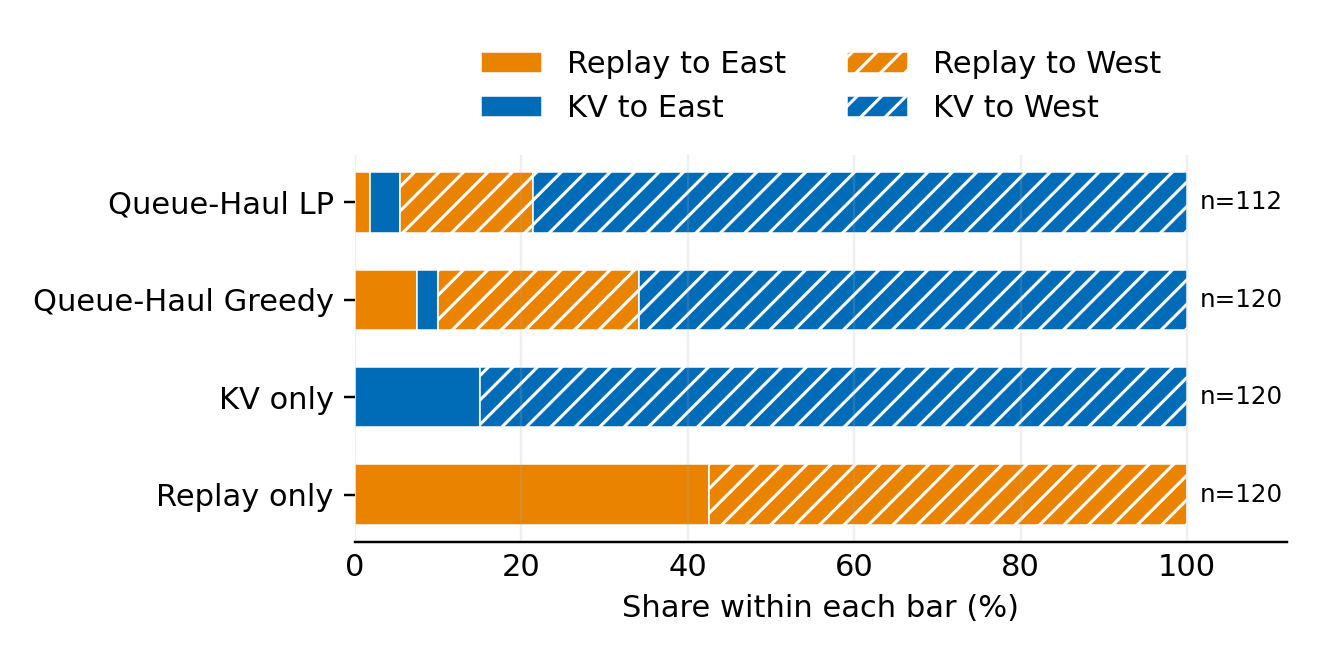

The file beside this chart, header and first rows:
label, total, site, method, count, share_percent
Queue-Haul LP, 112, east, replay, 2, 1.786
Queue-Haul LP, 112, east, kv_transfer, 4, 3.571
Queue-Haul LP, 112, west, replay, 18, 16.07
Queue-Haul LP, 112, west, kv_transfer, 88, 78.57
Queue-Haul Greedy, 120, east, replay, 9, 7.5
Queue-Haul Greedy, 120, east, kv_transfer, 3, 2.5
Queue-Haul Greedy, 120, west, replay, 29, 24.17
Queue-Haul Greedy, 120, west, kv_transfer, 79, 65.83
KV only, 120, east, replay, 0, 0.0
KV only, 120, east, kv_transfer, 18, 15.0
KV only, 120, west, replay, 0, 0.0
KV only, 120, west, kv_transfer, 102, 85.0
Replay only, 120, east, replay, 51, 42.5
Replay only, 120, east, kv_transfer, 0, 0.0
Replay only, 120, west, replay, 69, 57.5
Replay only, 120, west, kv_transfer, 0, 0.0
